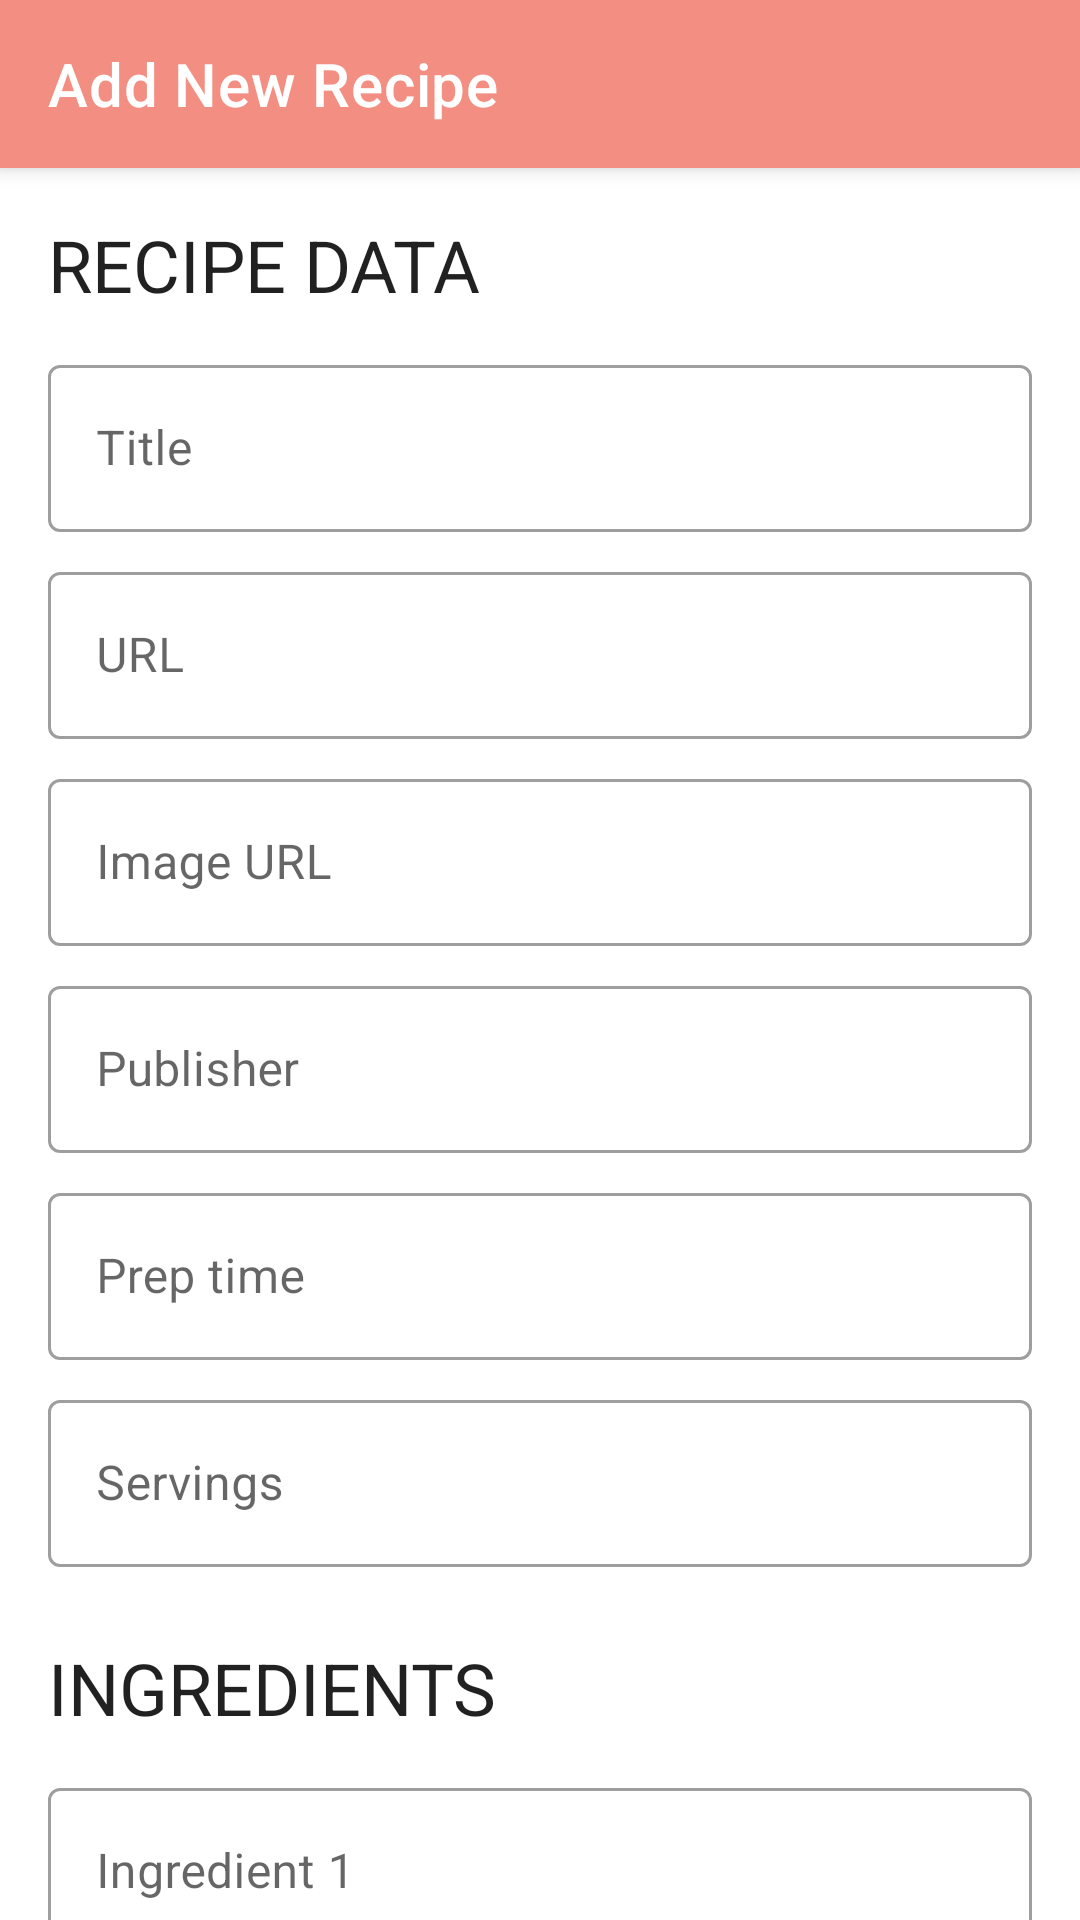

Produce the Android XML layout that renders to this screen, including the resource entries it uses.
<!-- AndroidManifest.xml: application theme Theme.Forkify -->
<!-- res/layout/fragment_add_new_recipe.xml -->
<?xml version="1.0" encoding="utf-8"?>
<androidx.coordinatorlayout.widget.CoordinatorLayout xmlns:android="http://schemas.android.com/apk/res/android"
    xmlns:app="http://schemas.android.com/apk/res-auto"
    xmlns:tools="http://schemas.android.com/tools"
    android:layout_width="match_parent"
    android:layout_height="match_parent"
    tools:context=".ui.addNewRecipe.AddNewRecipeActivity">

    <com.google.android.material.appbar.AppBarLayout
        android:layout_width="match_parent"
        android:layout_height="wrap_content">

        <androidx.appcompat.widget.Toolbar
            android:id="@+id/app_bar"
            android:layout_width="match_parent"
            android:layout_height="wrap_content"
            android:theme="@style/ThemeOverlay.AppCompat.Dark.ActionBar"
            app:popupTheme="@style/ThemeOverlay.AppCompat.Light"
            app:title="@string/add_new_recipe" />

    </com.google.android.material.appbar.AppBarLayout>

    <androidx.core.widget.NestedScrollView
        android:layout_width="match_parent"
        android:layout_height="match_parent"
        app:layout_behavior="@string/appbar_scrolling_view_behavior">

        <LinearLayout
            android:layout_width="match_parent"
            android:layout_height="wrap_content"
            android:orientation="vertical"
            android:padding="16dp">

            <LinearLayout
                android:layout_width="match_parent"
                android:layout_height="wrap_content"
                android:layout_marginBottom="16dp"
                android:orientation="vertical">

                <TextView
                    style="@style/AddRecipeSectionHeading"
                    android:text="@string/add_recipe_data_heading" />

                <com.google.android.material.textfield.TextInputLayout
                    android:id="@+id/title_text_field"
                    style="@style/Widget.MaterialComponents.TextInputLayout.OutlinedBox"
                    android:layout_width="match_parent"
                    android:layout_height="wrap_content"
                    android:layout_marginBottom="8dp"
                    android:hint="@string/add_recipe_title_hint">

                    <com.google.android.material.textfield.TextInputEditText
                        android:layout_width="match_parent"
                        android:layout_height="wrap_content" />

                </com.google.android.material.textfield.TextInputLayout>

                <com.google.android.material.textfield.TextInputLayout
                    android:id="@+id/url_text_filed"
                    style="@style/Widget.MaterialComponents.TextInputLayout.OutlinedBox"
                    android:layout_width="match_parent"
                    android:layout_height="wrap_content"
                    android:layout_marginBottom="8dp"
                    android:hint="@string/add_recipe_url_hint">

                    <com.google.android.material.textfield.TextInputEditText
                        android:layout_width="match_parent"
                        android:layout_height="wrap_content" />

                </com.google.android.material.textfield.TextInputLayout>

                <com.google.android.material.textfield.TextInputLayout
                    android:id="@+id/image_url"
                    style="@style/Widget.MaterialComponents.TextInputLayout.OutlinedBox"
                    android:layout_width="match_parent"
                    android:layout_height="wrap_content"
                    android:layout_marginBottom="8dp"
                    android:hint="@string/add_recipe_image_url_hint">

                    <com.google.android.material.textfield.TextInputEditText
                        android:layout_width="match_parent"
                        android:layout_height="wrap_content" />

                </com.google.android.material.textfield.TextInputLayout>

                <com.google.android.material.textfield.TextInputLayout
                    android:id="@+id/publisher_text_filed"
                    style="@style/Widget.MaterialComponents.TextInputLayout.OutlinedBox"
                    android:layout_width="match_parent"
                    android:layout_height="wrap_content"
                    android:layout_marginBottom="8dp"
                    android:hint="@string/add_recipe_publisher_hint">

                    <com.google.android.material.textfield.TextInputEditText
                        android:layout_width="match_parent"
                        android:layout_height="wrap_content" />

                </com.google.android.material.textfield.TextInputLayout>

                <com.google.android.material.textfield.TextInputLayout
                    android:id="@+id/prep_time_text_filed"
                    style="@style/Widget.MaterialComponents.TextInputLayout.OutlinedBox"
                    android:layout_width="match_parent"
                    android:layout_height="wrap_content"
                    android:layout_marginBottom="8dp"
                    android:hint="@string/add_recipe_prep_time_hint">

                    <com.google.android.material.textfield.TextInputEditText
                        android:layout_width="match_parent"
                        android:layout_height="wrap_content" />

                </com.google.android.material.textfield.TextInputLayout>

                <com.google.android.material.textfield.TextInputLayout
                    android:id="@+id/servings_text_filed"
                    style="@style/Widget.MaterialComponents.TextInputLayout.OutlinedBox"
                    android:layout_width="match_parent"
                    android:layout_height="wrap_content"
                    android:layout_marginBottom="8dp"
                    android:hint="@string/add_recipe_servings_hint">

                    <com.google.android.material.textfield.TextInputEditText
                        android:layout_width="match_parent"
                        android:layout_height="wrap_content"
                        android:inputType="number" />

                </com.google.android.material.textfield.TextInputLayout>
            </LinearLayout>

            <LinearLayout
                android:layout_width="match_parent"
                android:layout_height="wrap_content"
                android:layout_marginBottom="16dp"
                android:orientation="vertical">

                <TextView
                    style="@style/AddRecipeSectionHeading"
                    android:text="@string/add_recipe_ingredients_heading" />


                <com.google.android.material.textfield.TextInputLayout
                    android:id="@+id/ingredient_1_text_field"
                    style="@style/Widget.MaterialComponents.TextInputLayout.OutlinedBox"
                    android:layout_width="match_parent"
                    android:layout_height="wrap_content"
                    android:layout_marginBottom="8dp"
                    android:hint="@string/add_recipe_ingredient_1_hint">

                    <com.google.android.material.textfield.TextInputEditText
                        android:layout_width="match_parent"
                        android:layout_height="wrap_content" />

                </com.google.android.material.textfield.TextInputLayout>

                <com.google.android.material.textfield.TextInputLayout
                    android:id="@+id/ingredient_2_text_field"
                    style="@style/Widget.MaterialComponents.TextInputLayout.OutlinedBox"
                    android:layout_width="match_parent"
                    android:layout_height="wrap_content"
                    android:layout_marginBottom="8dp"
                    android:hint="@string/add_recipe_ingredient_2_hint">

                    <com.google.android.material.textfield.TextInputEditText
                        android:layout_width="match_parent"
                        android:layout_height="wrap_content" />

                </com.google.android.material.textfield.TextInputLayout>

                <com.google.android.material.textfield.TextInputLayout
                    android:id="@+id/ingredient_3_text_field"
                    style="@style/Widget.MaterialComponents.TextInputLayout.OutlinedBox"
                    android:layout_width="match_parent"
                    android:layout_height="wrap_content"
                    android:layout_marginBottom="8dp"
                    android:hint="@string/add_recipe_ingredient_3_hint">

                    <com.google.android.material.textfield.TextInputEditText
                        android:layout_width="match_parent"
                        android:layout_height="wrap_content" />

                </com.google.android.material.textfield.TextInputLayout>

                <com.google.android.material.textfield.TextInputLayout
                    android:id="@+id/ingredient_4_text_field"
                    style="@style/Widget.MaterialComponents.TextInputLayout.OutlinedBox"
                    android:layout_width="match_parent"
                    android:layout_height="wrap_content"
                    android:layout_marginBottom="8dp"
                    android:hint="@string/add_recipe_ingredient_4_hint">

                    <com.google.android.material.textfield.TextInputEditText
                        android:layout_width="match_parent"
                        android:layout_height="wrap_content" />

                </com.google.android.material.textfield.TextInputLayout>

                <com.google.android.material.textfield.TextInputLayout
                    android:id="@+id/ingredient_5_text_field"
                    style="@style/Widget.MaterialComponents.TextInputLayout.OutlinedBox"
                    android:layout_width="match_parent"
                    android:layout_height="wrap_content"
                    android:layout_marginBottom="8dp"
                    android:hint="@string/add_recipe_ingredient_5_hint">

                    <com.google.android.material.textfield.TextInputEditText
                        android:layout_width="match_parent"
                        android:layout_height="wrap_content" />

                </com.google.android.material.textfield.TextInputLayout>

                <com.google.android.material.textfield.TextInputLayout
                    android:id="@+id/ingredient_6_text_field"
                    style="@style/Widget.MaterialComponents.TextInputLayout.OutlinedBox"
                    android:layout_width="match_parent"
                    android:layout_height="wrap_content"
                    android:layout_marginBottom="8dp"
                    android:hint="@string/add_recipe_ingredient_6_hint">

                    <com.google.android.material.textfield.TextInputEditText
                        android:layout_width="match_parent"
                        android:layout_height="wrap_content"
                        android:inputType="number" />

                </com.google.android.material.textfield.TextInputLayout>
            </LinearLayout>

            <Button
                android:id="@+id/add_new_recipe_upload_button"
                style="@style/RoundButtonWithIcon"
                android:layout_gravity="center_horizontal"
                android:paddingHorizontal="16dp"
                android:text="@string/add_recipe_upload_button_text"
                android:textSize="14sp"
                app:icon="@drawable/forkify_cloud_upload_24"
                app:iconGravity="start" />
        </LinearLayout>

    </androidx.core.widget.NestedScrollView>

</androidx.coordinatorlayout.widget.CoordinatorLayout>
<!-- resources referenced by this layout -->
<resources>
  <string name="add_new_recipe">Add New Recipe</string>
  <string name="add_recipe_data_heading">Recipe data</string>
  <string name="add_recipe_image_url_hint">Image URL</string>
  <string name="add_recipe_ingredient_1_hint">Ingredient 1</string>
  <string name="add_recipe_ingredient_2_hint">Ingredient 2</string>
  <string name="add_recipe_ingredient_3_hint">Ingredient 3</string>
  <string name="add_recipe_ingredient_4_hint">Ingredient 4</string>
  <string name="add_recipe_ingredient_5_hint">Ingredient 5</string>
  <string name="add_recipe_ingredient_6_hint">Ingredient 6</string>
  <string name="add_recipe_ingredients_heading">Ingredients</string>
  <string name="add_recipe_prep_time_hint">Prep time</string>
  <string name="add_recipe_publisher_hint">Publisher</string>
  <string name="add_recipe_servings_hint">Servings</string>
  <string name="add_recipe_title_hint">Title</string>
  <string name="add_recipe_upload_button_text">Upload</string>
  <string name="add_recipe_url_hint">URL</string>
  <style name="AddRecipeSectionHeading">
          <item name="android:layout_width">match_parent</item>
          <item name="android:layout_height">wrap_content</item>
          <item name="android:layout_marginBottom">12dp</item>
          <item name="android:textAppearance">@style/TextAppearance.MaterialComponents.Headline5
          </item>
          <item name="android:textAllCaps">true</item>
      </style>
  <style name="RoundButtonWithIcon" parent="RoundButtonWithLightRipple">
          <item name="iconTint">@color/white</item>
      </style>
  <style name="Theme.Forkify" parent="Theme.MaterialComponents.Light.NoActionBar">
          
          <item name="colorPrimary">@color/colorPrimary</item>
          <item name="colorPrimaryVariant">@color/colorPrimaryVariant</item>
          <item name="colorOnPrimary">@color/white</item>
          
          <item name="colorSecondary">@color/teal_200</item>
          <item name="colorSecondaryVariant">@color/teal_700</item>
          <item name="colorOnSecondary">@color/black</item>
          
          <item name="android:statusBarColor">?attr/colorPrimaryVariant</item>
          
          <item name="android:navigationBarColor">@color/colorPrimary</item>
      </style>
  <style name="RoundButtonWithLightRipple" parent="RoundButton">
          <item name="android:foreground">@drawable/round_button</item>
      </style>
  <color name="white">#FFFFFFFF</color>
  <color name="colorPrimary">#f38e82</color>
  <color name="colorPrimaryVariant">#aa635b</color>
  <color name="teal_200">#FF03DAC5</color>
  <color name="teal_700">#FF018786</color>
  <color name="black">#FF000000</color>
  <style name="RoundButton" parent="InlineElement">
          <item name="android:background">@drawable/round_button_background</item>
          <item name="android:textColor">@color/white</item>
      </style>
  <!-- drawable round_button (drawable) -->
  <?xml version="1.0" encoding="utf-8"?>
  <ripple xmlns:android="http://schemas.android.com/apk/res/android"
      android:color="@color/white">
      <item android:id="@android:id/mask">
          <shape android:shape="rectangle">
              <corners
                  android:bottomLeftRadius="25dp"
                  android:bottomRightRadius="25dp"
                  android:topLeftRadius="25dp"
                  android:topRightRadius="25dp" />
              <solid android:color="@color/white" />
          </shape>
      </item>
  </ripple>
  <style name="InlineElement">
          <item name="android:layout_height">wrap_content</item>
          <item name="android:layout_width">wrap_content</item>
      </style>
  <!-- drawable round_button_background (drawable) -->
  <?xml version="1.0" encoding="utf-8"?>
  <shape xmlns:android="http://schemas.android.com/apk/res/android"
      android:shape="rectangle">
      <corners android:radius="1000dp" />
      <solid android:color="@color/colorPrimaryLight" />
  </shape>
  <color name="colorPrimaryLight">#f9c7c1</color>
</resources>
